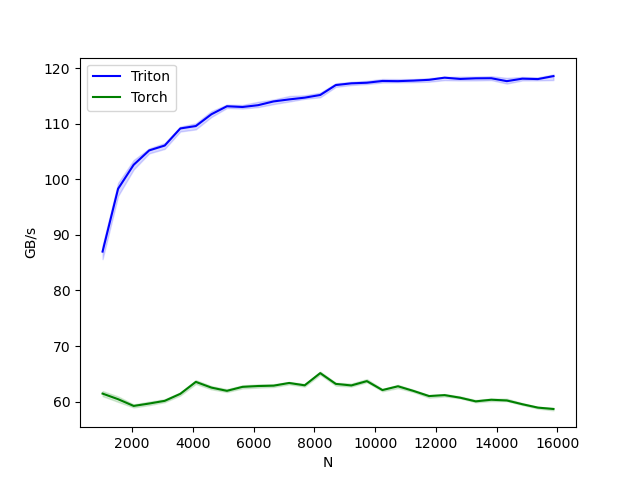

Data behind this chart, as committed beside it:
N, Triton, Torch
1024, 86.99, 61.44
1536, 98.3, 60.43
2048, 102.6, 59.22
2560, 105.2, 59.65
3072, 106.1, 60.14
3584, 109.2, 61.4
4096, 109.6, 63.54
4608, 111.7, 62.52
5120, 113.1, 61.94
5632, 113, 62.65
6144, 113.3, 62.8
6656, 114, 62.87
7168, 114.4, 63.35
7680, 114.7, 62.93
8192, 115.2, 65.12
8704, 117, 63.19
9216, 117.3, 62.91
9728, 117.4, 63.69
10240, 117.7, 62.08
10752, 117.7, 62.75
11264, 117.8, 61.92
11776, 117.9, 61
12288, 118.3, 61.17
12800, 118.1, 60.7
13312, 118.2, 60.04
13824, 118.2, 60.33
14336, 117.7, 60.2
14848, 118.1, 59.53
15360, 118, 58.92
15872, 118.6, 58.67
